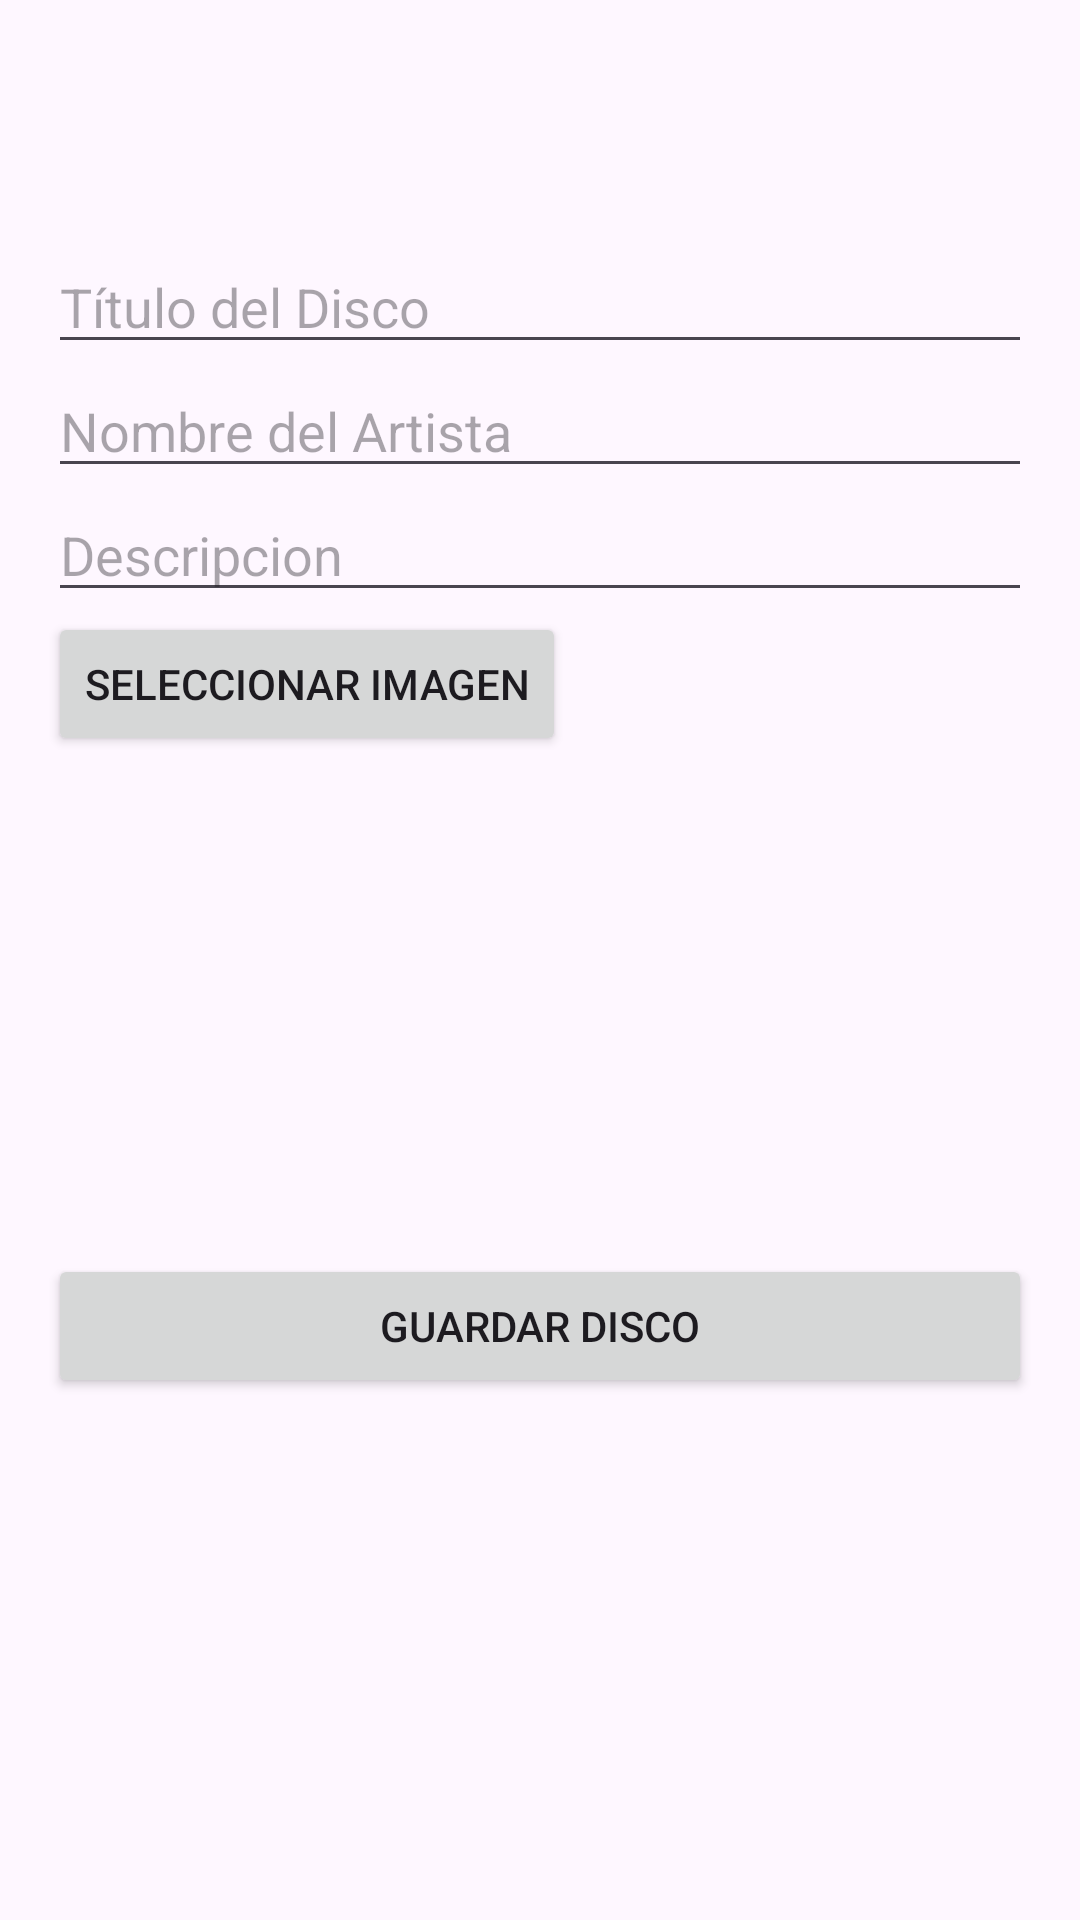

Here is an Android app screen rendered from its layout file. Give the layout XML and the strings, colors and styles it references.
<!-- AndroidManifest.xml: activity theme Theme.AitorVazquezMusica -->
<!-- res/layout/activity_add_disco.xml -->
<LinearLayout xmlns:android="http://schemas.android.com/apk/res/android"
    android:layout_width="match_parent"
    android:layout_height="match_parent"
    android:orientation="vertical"
    android:padding="16dp">
    
    <androidx.appcompat.widget.Toolbar
        android:id="@+id/toolbar"
        android:layout_width="match_parent"
        android:layout_height="wrap_content"
        android:backgroundTint="?attr/colorPrimary"
        android:theme="@style/ThemeOverlay.AppCompat.Dark.ActionBar"/>

    <EditText
        android:id="@+id/etTituloDisco"
        android:layout_width="match_parent"
        android:layout_height="wrap_content"
        android:inputType="text"
        android:hint="Título del Disco" />

    <EditText
        android:id="@+id/etNombreArtistaDisco"
        android:layout_width="match_parent"
        android:layout_height="wrap_content"
        android:inputType="text"
        android:hint="Nombre del Artista" />


    <EditText
        android:id="@+id/etDescripcionDisco"
        android:layout_width="match_parent"
        android:layout_height="wrap_content"
        android:hint="Descripcion"
        android:inputType="text" />
    <Button
        android:id="@+id/btnSeleccionarImagenDisco"
        android:layout_width="wrap_content"
        android:layout_height="wrap_content"
        android:text="Seleccionar Imagen" />

    <ImageView
        android:id="@+id/imageViewDisco"
        android:layout_width="150dp"
        android:layout_height="150dp"
        android:layout_marginTop="16dp"
        android:src="@drawable/ic_launcher_foreground"
        android:scaleType="centerCrop"/>


    <Button
        android:id="@+id/btnGuardarDisco"
        android:layout_width="match_parent"
        android:layout_height="wrap_content"
        android:text="Guardar Disco" />
</LinearLayout>
<!-- resources referenced by this layout -->
<resources>
  <style name="Theme.AitorVazquezMusica" parent="Base.Theme.AitorVazquezMusica" />
  <style name="Base.Theme.AitorVazquezMusica" parent="Theme.Material3.DayNight.NoActionBar">
          
          
      </style>
</resources>
